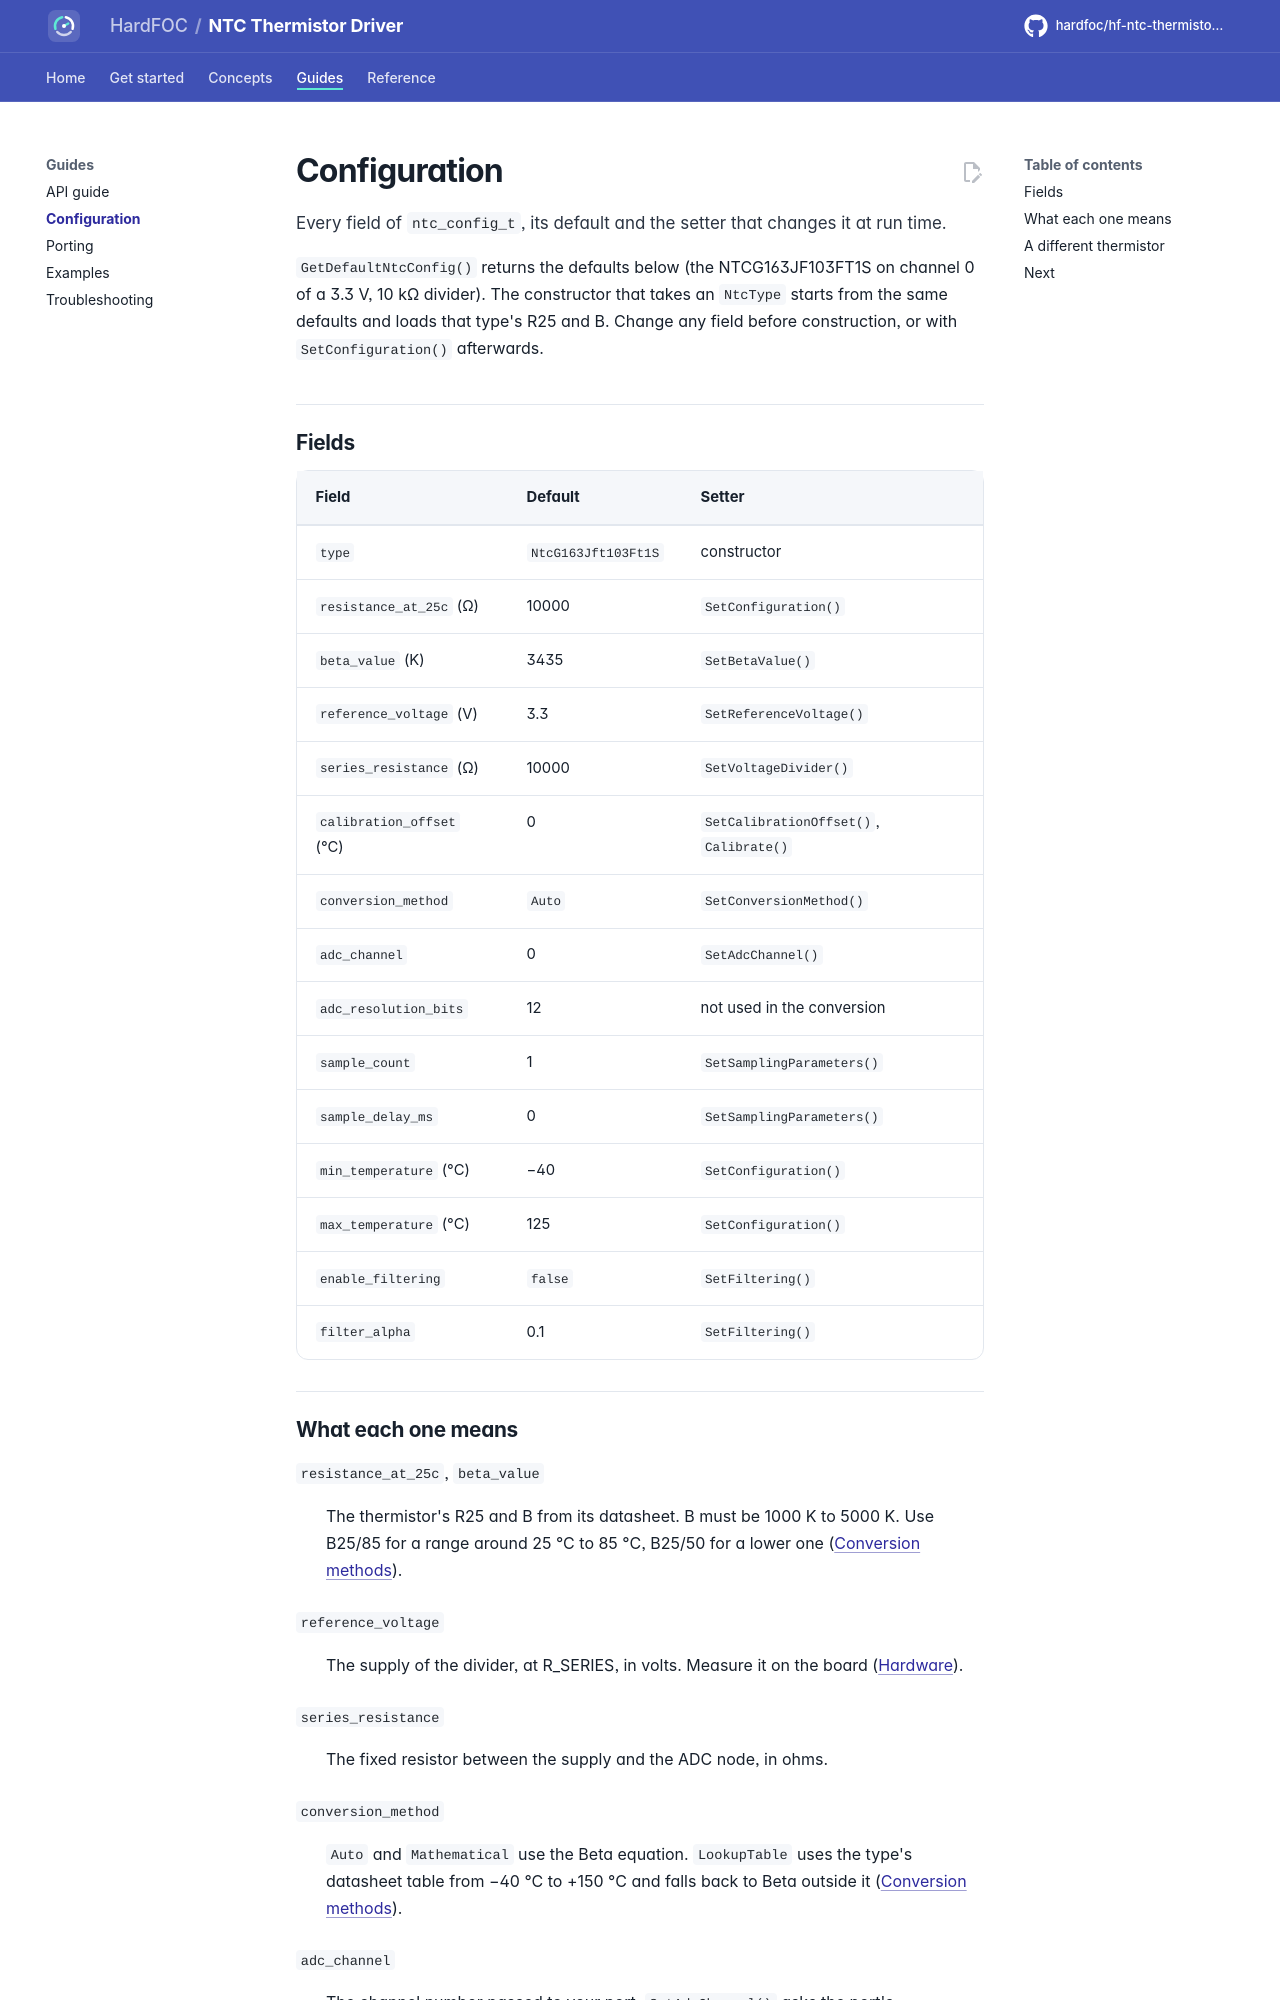

repository: hardfoc/hf-ntc-thermistor-driver · page: dev/configuration/index.html · generator: mkdocs

# Configuration

Every field of `ntc_config_t`, its default and the setter that changes it at run time.

`GetDefaultNtcConfig()` returns the defaults below (the NTCG163JF103FT1S on channel 0 of a 3.3 V,
10 kΩ divider). The constructor that takes an `NtcType` starts from the same defaults and loads that type's R25
and B. Change any field before construction, or with `SetConfiguration()` afterwards.

## Fields

| Field | Default | Setter |
| --- | --- | --- |
| `type` | `NtcG163Jft103Ft1S` | constructor |
| `resistance_at_25c` (Ω) | 10000 | `SetConfiguration()` |
| `beta_value` (K) | 3435 | `SetBetaValue()` |
| `reference_voltage` (V) | 3.3 | `SetReferenceVoltage()` |
| `series_resistance` (Ω) | 10000 | `SetVoltageDivider()` |
| `calibration_offset` (°C) | 0 | `SetCalibrationOffset()`, `Calibrate()` |
| `conversion_method` | `Auto` | `SetConversionMethod()` |
| `adc_channel` | 0 | `SetAdcChannel()` |
| `adc_resolution_bits` | 12 | not used in the conversion |
| `sample_count` | 1 | `SetSamplingParameters()` |
| `sample_delay_ms` | 0 | `SetSamplingParameters()` |
| `min_temperature` (°C) | −40 | `SetConfiguration()` |
| `max_temperature` (°C) | 125 | `SetConfiguration()` |
| `enable_filtering` | `false` | `SetFiltering()` |
| `filter_alpha` | 0.1 | `SetFiltering()` |
